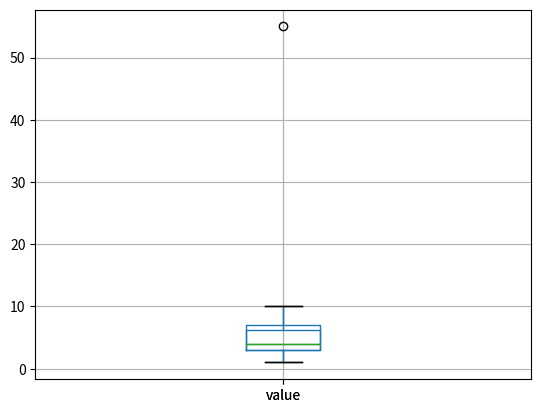

Write the Python code that produced this figure.
import pandas as pd
import matplotlib.pyplot as plt

data = {"value": [1,2,2,3,3,3,4,4,4,4,5,6,7,8,9,10,55]}

df = pd.DataFrame(data)

# df['value'].plot.hist(bins=10)
df.boxplot(column='value')
plt.show()

q1 = df['value'].quantile(0.25)
q3 = df['value'].quantile(0.75)
iqr = q3 - q1

downside = q1 - 1.5 * iqr
upside = q3 + 1.5 * iqr
print(f"Нижняя граница: {downside}")
print(f"Верхняя граница: {upside}")

df_new = df[(df['value'] >= downside) & (df['value'] <= upside)]
df_new.boxplot(column='value')
plt.show()